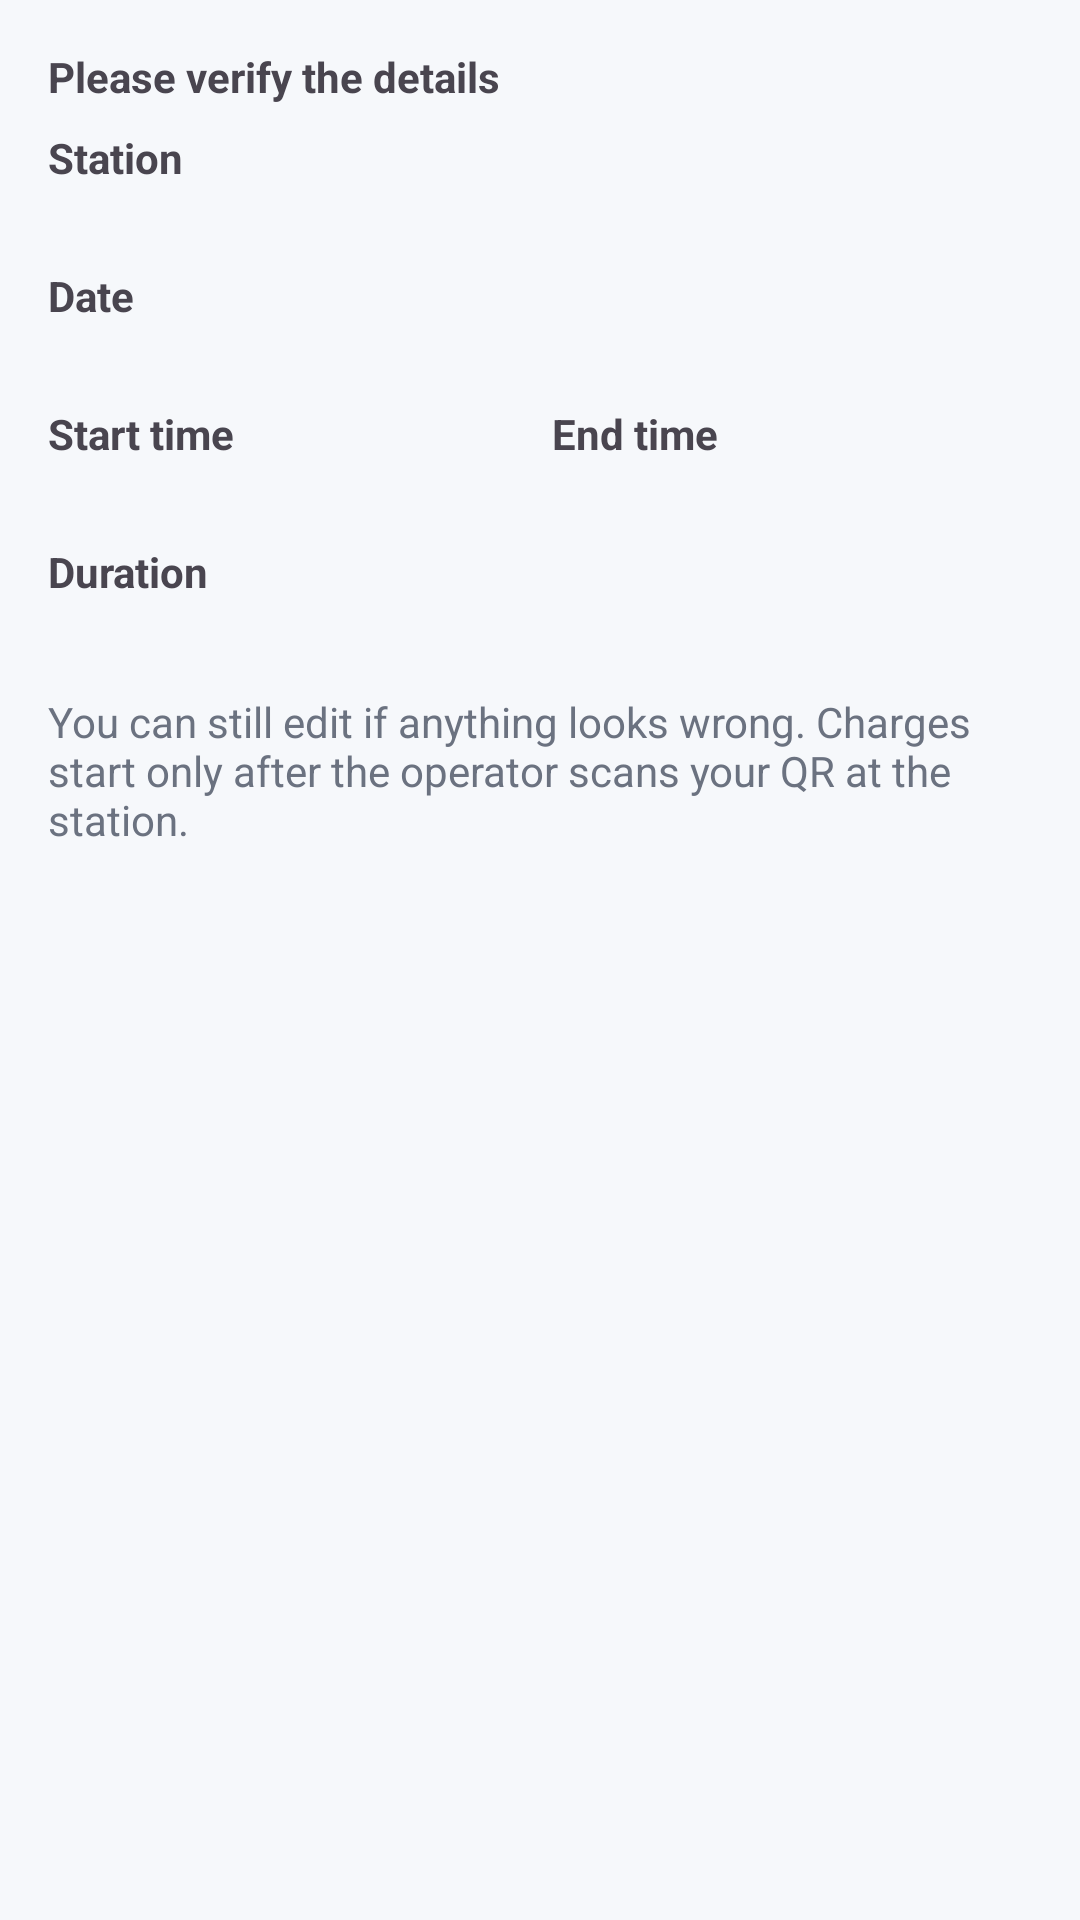

Here is an Android app screen rendered from its layout file. Give the layout XML and the strings, colors and styles it references.
<!-- AndroidManifest.xml: application theme Theme.EVChargeApp -->
<!-- res/layout/dialog_booking_review.xml -->
<?xml version="1.0" encoding="utf-8"?>
<LinearLayout xmlns:android="http://schemas.android.com/apk/res/android"
    android:orientation="vertical"
    android:padding="16dp"
    android:layout_width="match_parent"
    android:layout_height="wrap_content">

    <TextView android:text="@string/review_summary"
        android:textStyle="bold"
        android:layout_marginBottom="8dp"
        android:layout_width="wrap_content" android:layout_height="wrap_content"/>

    <LinearLayout android:orientation="vertical"
        android:layout_width="match_parent" android:layout_height="wrap_content">

        <TextView android:textStyle="bold" android:text="@string/station"
            android:layout_width="wrap_content" android:layout_height="wrap_content"/>
        <TextView android:id="@+id/tvStation"
            android:layout_width="match_parent" android:layout_height="wrap_content"/>

        <Space android:layout_width="1dp" android:layout_height="8dp"/>

        <TextView android:textStyle="bold" android:text="@string/date"
            android:layout_width="wrap_content" android:layout_height="wrap_content"/>
        <TextView android:id="@+id/tvDate"
            android:layout_width="match_parent" android:layout_height="wrap_content"/>

        <Space android:layout_width="1dp" android:layout_height="8dp"/>

        <LinearLayout
            android:orientation="horizontal"
            android:layout_width="match_parent"
            android:layout_height="wrap_content">
            <LinearLayout
                android:orientation="vertical"
                android:layout_width="0dp"
                android:layout_weight="1"
                android:layout_height="wrap_content">
                <TextView android:textStyle="bold" android:text="@string/start_time"
                    android:layout_width="wrap_content" android:layout_height="wrap_content"/>
                <TextView android:id="@+id/tvStart"
                    android:layout_width="match_parent" android:layout_height="wrap_content"/>
            </LinearLayout>
            <Space android:layout_width="8dp" android:layout_height="1dp"/>
            <LinearLayout
                android:orientation="vertical"
                android:layout_width="0dp"
                android:layout_weight="1"
                android:layout_height="wrap_content">
                <TextView android:textStyle="bold" android:text="@string/end_time"
                    android:layout_width="wrap_content" android:layout_height="wrap_content"/>
                <TextView android:id="@+id/tvEnd"
                    android:layout_width="match_parent" android:layout_height="wrap_content"/>
            </LinearLayout>
        </LinearLayout>

        <Space android:layout_width="1dp" android:layout_height="8dp"/>

        <TextView android:textStyle="bold" android:text="@string/duration"
            android:layout_width="wrap_content" android:layout_height="wrap_content"/>
        <TextView android:id="@+id/tvDuration"
            android:layout_width="match_parent" android:layout_height="wrap_content"/>
    </LinearLayout>

    <TextView
        android:layout_marginTop="12dp"
        android:text="@string/review_note"
        android:textColor="#6B7280"
        android:layout_width="match_parent"
        android:layout_height="wrap_content"/>
</LinearLayout>
<!-- resources referenced by this layout -->
<resources>
  <string name="date">Date</string>
  <string name="duration">Duration</string>
  <string name="end_time">End time</string>
  <string name="review_note">You can still edit if anything looks wrong. Charges start only after the operator scans your QR at the station.</string>
  <string name="review_summary">Please verify the details</string>
  <string name="start_time">Start time</string>
  <string name="station">Station</string>
  <style name="Theme.EVChargeApp" parent="Base.Theme.EVChargeApp" />
  <style name="Base.Theme.EVChargeApp" parent="Theme.Material3.Light.NoActionBar">
          <item name="colorPrimary">@color/ev_primary</item>
          <item name="colorOnPrimary">@color/ev_on_primary</item>
          <item name="colorPrimaryContainer">@color/ev_primary_container</item>
          <item name="colorOnPrimaryContainer">@color/ev_on_primary_container</item>
  
          <item name="colorSecondary">@color/ev_secondary</item>
          <item name="colorOnSecondary">@color/ev_on_secondary</item>
  
          <item name="android:statusBarColor">@color/ev_primary</item>
          <item name="android:navigationBarColor">@color/ev_surface</item>
          <item name="android:windowBackground">@color/ev_surface</item>
  
          <item name="materialButtonStyle">@style/EV.Button</item>
          <item name="materialCardViewStyle">@style/EV.Card</item>
      </style>
  <color name="ev_primary">#10B981</color>
  <color name="ev_on_primary">#FFFFFF</color>
  <color name="ev_primary_container">#CBEADD</color>
  <color name="ev_on_primary_container">#07372C</color>
  <color name="ev_secondary">#0E5BD4</color>
  <color name="ev_on_secondary">#FFFFFF</color>
  <color name="ev_surface">#F6F8FB</color>
  <style name="EV.Button" parent="Widget.Material3.Button">
          <item name="backgroundTint">@color/ev_primary</item>
          <item name="android:textColor">@color/ev_on_primary</item>
          <item name="cornerRadius">16dp</item>
      </style>
  <style name="EV.Card" parent="Widget.Material3.CardView.Elevated">
          <item name="cardBackgroundColor">@color/white</item>
          <item name="cardCornerRadius">20dp</item>
          <item name="cardUseCompatPadding">true</item>
      </style>
  <color name="white">#FFFFFFFF</color>
</resources>
